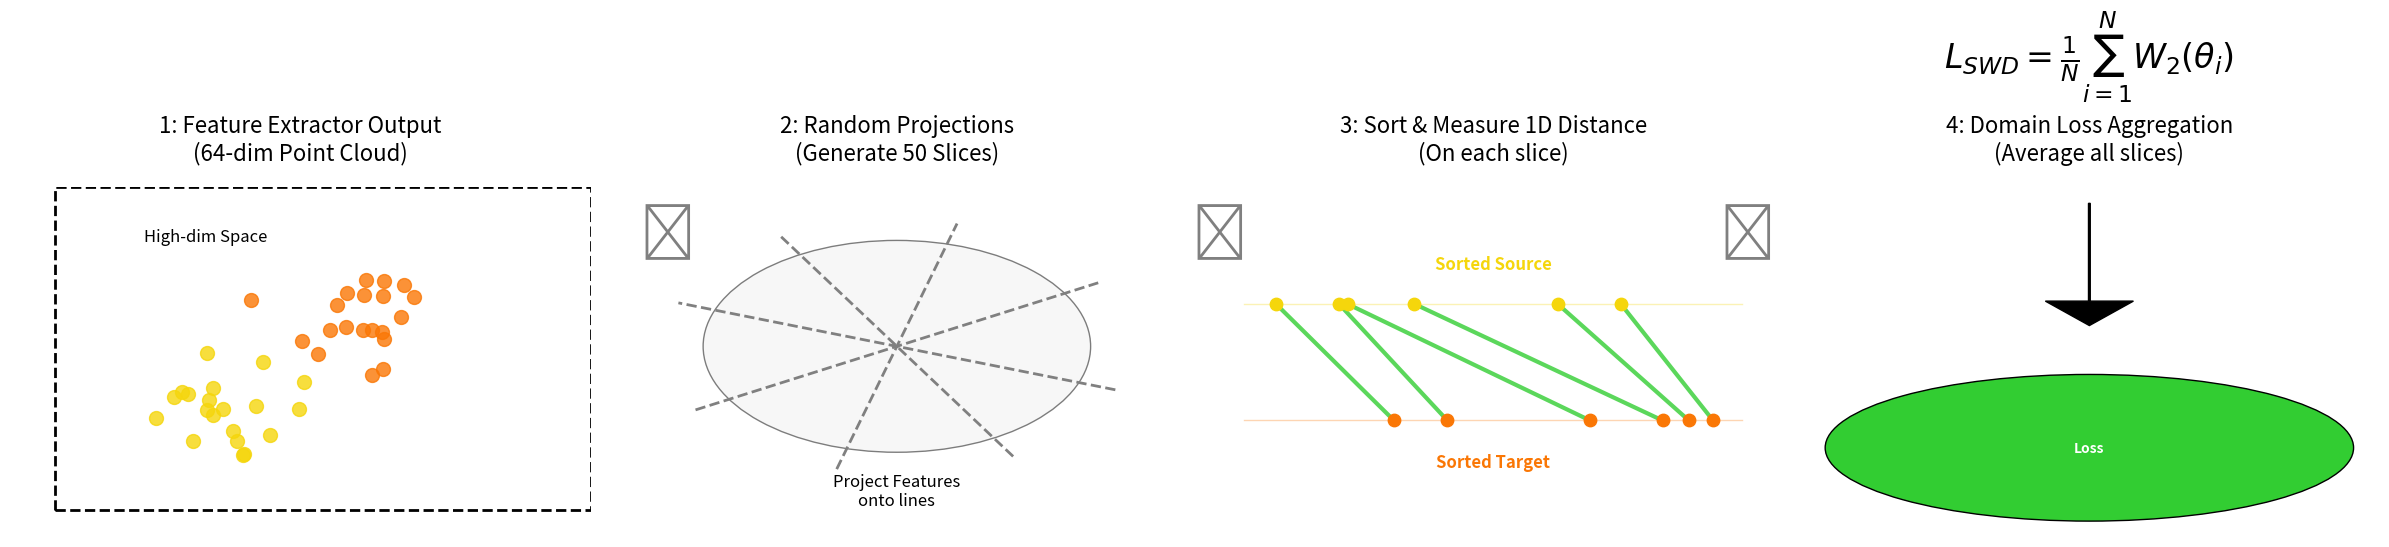

The matplotlib source for this figure:
import matplotlib.pyplot as plt
import numpy as np
import matplotlib.patches as patches

def draw_swd_process_diagram():
    # 設定畫布大小 (寬一點，適合放進橫向的架構圖中)
    fig, axes = plt.subplots(1, 4, figsize=(24, 6))
    
    # 定義顏色
    c_source = "#F5D60C" # RoyalBlue (Source)
    c_target = "#FA7705" # IndianRed (Target)
    c_match = '#32CD32'  # LimeGreen (WD Link)
    c_proj = 'gray'
    
    # ==========================================
    # 步驟 1: High-dimensional Feature Space
    # ==========================================
    ax = axes[0]
    ax.set_title("1: Feature Extractor Output\n(64-dim Point Cloud)", fontsize=16, pad=20)
    
    # 模擬 2D 上的高維分佈 (稍微分開的兩團)
    np.random.seed(42)
    s_data = np.random.randn(20, 2) * 0.5 + [1, 1]
    t_data = np.random.randn(20, 2) * 0.5 + [2.5, 2.5]
    
    ax.scatter(s_data[:,0], s_data[:,1], c=c_source, s=100, alpha=0.8, label='Source')
    ax.scatter(t_data[:,0], t_data[:,1], c=c_target, s=100, alpha=0.8, label='Target')
    
    # 畫個虛擬的外框表示 Feature Space
    rect = patches.Rectangle((-1, -1), 6, 6, linewidth=2, edgecolor='black', facecolor='none', linestyle='--')
    ax.add_patch(rect)
    
    ax.text(0, 4, "High-dim Space", fontsize=12, style='italic')
    ax.set_xlim(-1.5, 5)
    ax.set_ylim(-1.5, 5)
    ax.axis('off') # 隱藏座標軸

    # ==========================================
    # 步驟 2: Random Projection (Slicing)
    # ==========================================
    ax = axes[1]
    ax.set_title("2: Random Projections\n(Generate 50 Slices)", fontsize=16, pad=20)
    
    # 畫單位圓
    circle = patches.Circle((0, 0), radius=1, edgecolor='black', facecolor='#f0f0f0', alpha=0.5, linestyle='-')
    ax.add_patch(circle)
    
    # 畫幾條隨機的投影線 (Slices)
    angles = [30, 75, 120, 160]
    for deg in angles:
        rad = np.radians(deg)
        x = np.cos(rad) * 1.2
        y = np.sin(rad) * 1.2
        ax.plot([-x, x], [-y, y], color=c_proj, linestyle='--', lw=2)
        
    ax.text(0, -1.5, "Project Features\nonto lines", ha='center', fontsize=12)
    ax.set_xlim(-1.5, 1.5)
    ax.set_ylim(-1.8, 1.5)
    ax.axis('off')

    # ==========================================
    # 步驟 3: Sorting & 1D WD Calculation
    # ==========================================
    ax = axes[2]
    ax.set_title("3: Sort & Measure 1D Distance\n(On each slice)", fontsize=16, pad=20)
    
    # 模擬 1D 數據 (排序後)
    y_gap = 0.5
    n_pts = 6
    s_1d = np.sort(np.random.uniform(0, 5, n_pts))
    t_1d = np.sort(np.random.uniform(1, 6, n_pts))
    
    # 畫兩條軌道 (Source 上, Target 下)
    ax.plot([0, 6], [y_gap, y_gap], color=c_source, lw=1, alpha=0.3)
    ax.plot([0, 6], [-y_gap, -y_gap], color=c_target, lw=1, alpha=0.3)
    
    # 畫點
    ax.scatter(s_1d, [y_gap]*n_pts, c=c_source, s=80, zorder=3)
    ax.scatter(t_1d, [-y_gap]*n_pts, c=c_target, s=80, zorder=3)
    
    # 畫 WD 連線 (綠色)
    for s, t in zip(s_1d, t_1d):
        ax.plot([s, t], [y_gap, -y_gap], c=c_match, lw=3, alpha=0.8)

    ax.text(3, 0.8, "Sorted Source", ha='center', color=c_source, fontsize=12, fontweight='bold')
    ax.text(3, -0.9, "Sorted Target", ha='center', color=c_target, fontsize=12, fontweight='bold')
    # ax.text(3, 0, "Wasserstein Dist.", ha='center', color=c_match, fontsize=10, backgroundcolor='white')
    
    ax.set_xlim(-0.5, 6.5)
    ax.set_ylim(-1.5, 1.5)
    ax.axis('off')

    # ==========================================
    # 步驟 4: Aggregation (Output)
    # ==========================================
    ax = axes[3]
    ax.set_title("4: Domain Loss Aggregation\n(Average all slices)", fontsize=16, pad=20)
    
    # 畫數學公式示意
    ax.text(0.5, 0.6, r"$L_{SWD} = \frac{1}{N}\sum_{i=1}^{N} W_2(\theta_i)$", 
            ha='center', va='center', fontsize=24, color='black')
            
    # 畫最終輸出箭頭
    ax.arrow(0.5, 0.3, 0, -0.2, head_width=0.05, head_length=0.05, fc='black', ec='black')
    
    # 畫 Loss 圖示
    circle_loss = patches.Circle((0.5, -0.2), radius=0.15, edgecolor='black', facecolor=c_match)
    ax.add_patch(circle_loss)
    ax.text(0.5, -0.2, "Loss", ha='center', va='center', color='white', fontweight='bold')

    ax.axis('off')
    
    # ==========================================
    # 添加步驟間的箭頭 (Flow Arrows)
    # ==========================================
    # 利用 figure 的座標系 (0~1) 來畫跨子圖的箭頭
    # 這裡微調箭頭位置，讓它看起來像一個連貫的流程
    arrow_y = 0.5
    plt.figtext(0.28, arrow_y, "➜", fontsize=40, ha='center', color='gray') # Step 1 to 2
    plt.figtext(0.51, arrow_y, "➜", fontsize=40, ha='center', color='gray') # Step 2 to 3
    plt.figtext(0.73, arrow_y, "➜", fontsize=40, ha='center', color='gray') # Step 3 to 4

    plt.tight_layout()
    plt.show()

# 執行繪圖
draw_swd_process_diagram()